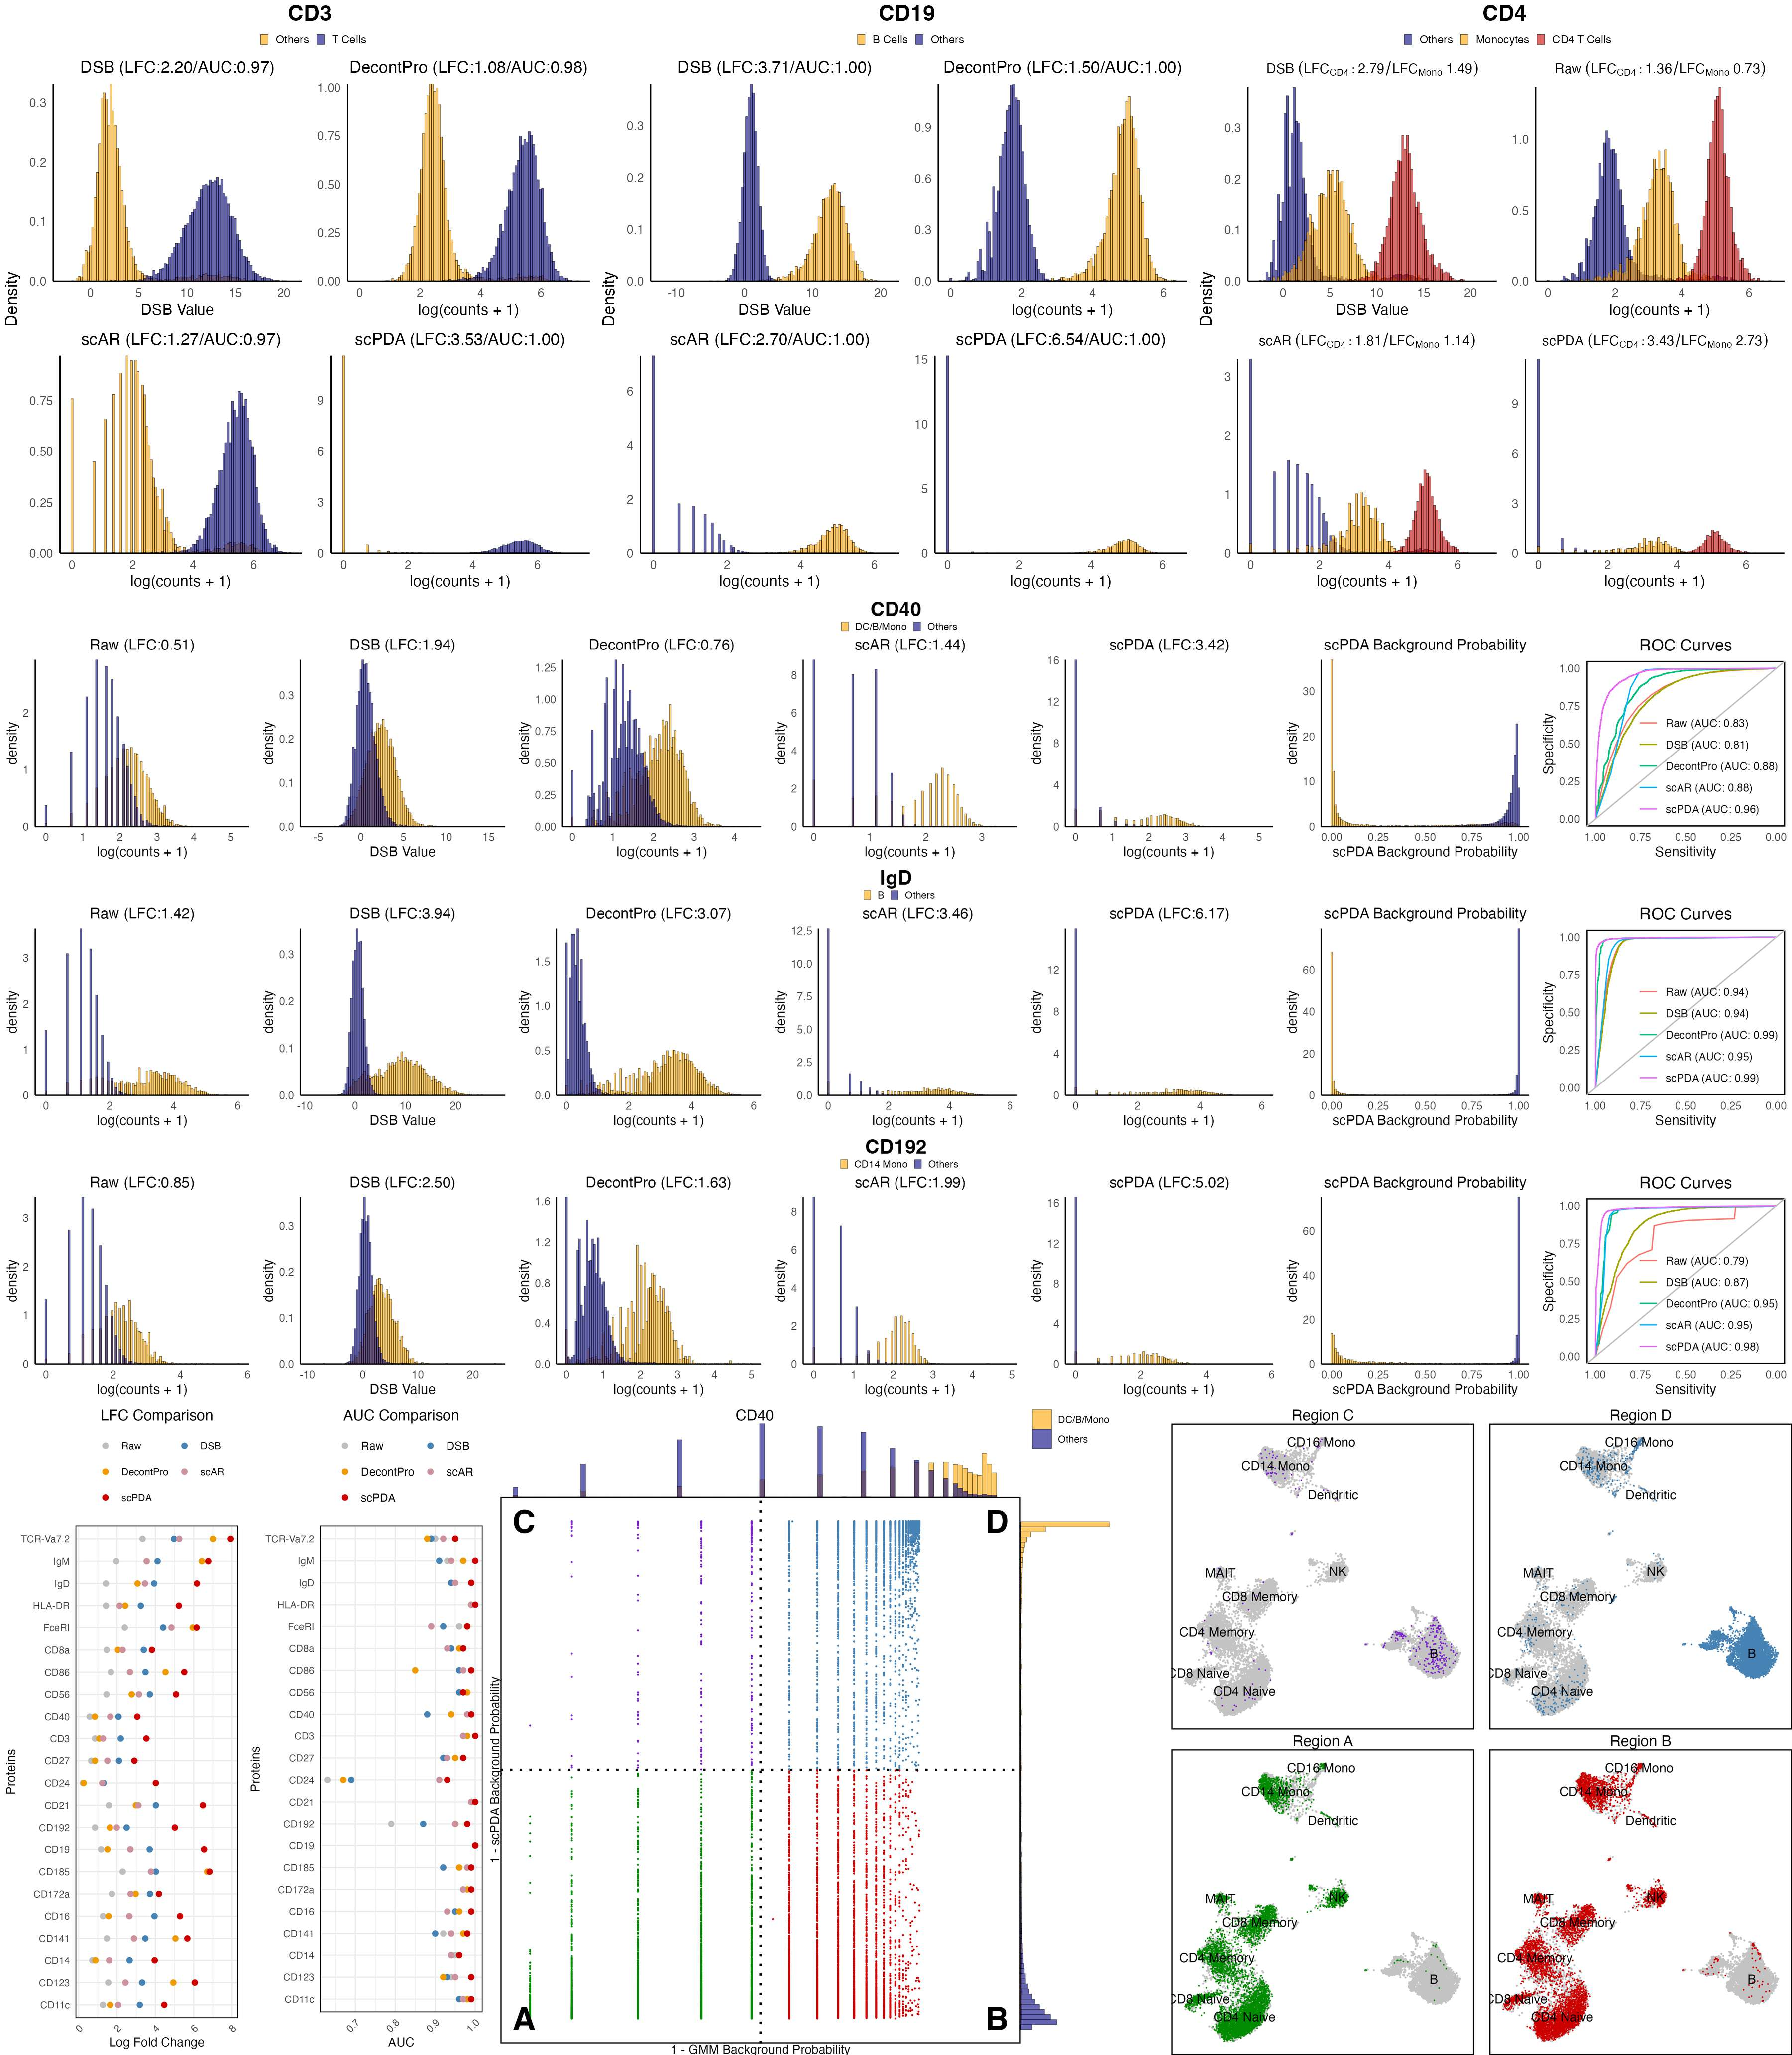

This figure's R source:
library(here)
setwd(here())
source('code/tools.R')

theme.border = theme(panel.background = element_rect(colour = "black", fill = NA, linewidth = 1))
title.center = theme(plot.title = element_text(hjust = 0.5, face='plain'))
box = annotation_custom(grob = rectGrob(gp = gpar(fill = NA, col = "black", lwd = 2)),
                        xmin = -Inf, xmax = Inf, ymin = -Inf, ymax = Inf)
spacer <- plot_spacer() + theme_void() + theme(plot.background = element_blank())

tea <- readRDS('data/teaseq.rds')
empty = tea$empty; tea=tea$teaseq; tea=tea%>%subset(celltype != 'Unknown')
raw.counts = tea %>% GetAssayData(slot='counts') %>% as.matrix()
cell_log = raw.counts %>% log1p
prot.names=rownames(raw.counts); cell.names=colnames(raw.counts)
type_vec=tea$celltype
################################# scPDA #################################
pi = h5read('results/tea/tea_scPDA.h5', 'pi') %>% as.matrix()
colnames(pi)=colnames(raw.counts); rownames(pi)=rownames(raw.counts)
scPDA.counts = round(raw.counts * (1-pi))
################################# DSB #################################
dsb.counts = readRDS('results/tea/tea_dsb.rds')
################################# scAR #################################
scar.counts = h5read('results/tea/tea_scAR.h5', 'count') %>% as.matrix()
rownames(scar.counts) = prot.names; colnames(scar.counts) = cell.names
################################# DecontPro #################################
decont.counts = readr::read_csv('results/tea/tea_decontpro.csv')
decont.counts = column_to_rownames(decont.counts, var=colnames(decont.counts)[1]) %>% as.matrix()
rownames(decont.counts)=rownames(raw.counts); colnames(decont.counts)=colnames(raw.counts)

###########################################################################
################################ Figure a-c ################################
p_list = list()
prot='CD3'; pos=c('CD4 Memory', 'CD4 Naive', 'CD8 Memory', 'CD8 Naive', 'MAIT'); pos.name='T Cells'
roc.list = lapply(list(Raw=raw.counts,DSB=dsb.counts, DecontPro=decont.counts,scAR=scar.counts), 
                  function(x) assign_prob(counts=x, prot=prot,pos=pos,types=type_vec))
roc.list[['scPDA']] = roc_auc(pi, prot=prot,pos=pos,types=type_vec)
roc_vec = sapply(roc.list, function(x) as.numeric(x$auc))
p1 = overlap.gg(dsb.counts, prot=prot, pos=pos, title='DSB', pos.name=pos.name, types=type_vec, xlab='DSB Value', AUC=roc_vec['DSB']) + NoLegend() + labs(y=NULL)
p2 = overlap.gg(decont.counts, prot=prot, pos=pos, title='DecontPro', pos.name=pos.name, types=type_vec, AUC=roc_vec['DecontPro']) + NoLegend() + labs(y=NULL)
p3 = overlap.gg(scar.counts, prot=prot, pos=pos, title='scAR', pos.name=pos.name, types=type_vec, AUC=roc_vec['scAR']) + NoLegend() + labs(y=NULL)
p4 = overlap.gg(scPDA.counts, prot=prot, pos=pos, title='scPDA', pos.name=pos.name, types=type_vec, AUC=roc_vec['scPDA']) + NoLegend() + labs(y=NULL)
p1_with_leg = overlap.gg(raw.counts, prot=prot, pos=pos, title='Raw', pos.name=pos.name, types=type_vec, AUC=roc_vec['RAW']) + theme(legend.position = "top",  legend.justification = "center", legend.box = "horizontal",legend.key.size = unit(0.2, "cm"), legend.text = element_text(size = 8)) +guides(fill=guide_legend(title=NULL))
g <- ggplotGrob(p1_with_leg); legend_grob <- g$grobs[[which(g$layout$name == "guide-box")]]
hist.4 = grid.arrange(p1, p2, p3, p4, ncol=2)
CD3 = grid.arrange(legend_grob, hist.4, nrow=2, heights=c(0.05,1), top=textGrob(prot, gp=gpar(fontsize=16, fontface="bold")), left='Density')
p_list[[prot]] = CD3

prot='CD19'; pos=c('B'); pos.name='B Cells'
roc.list = lapply(list(Raw=raw.counts,DSB=dsb.counts, DecontPro=decont.counts,scAR=scar.counts), 
                  function(x) assign_prob(counts=x, prot=prot,pos=pos,types=type_vec))
roc.list[['scPDA']] = roc_auc(pi, prot=prot,pos=pos,types=type_vec)
roc_vec = sapply(roc.list, function(x) as.numeric(x$auc))
p1 = overlap.gg(dsb.counts, prot=prot, pos=pos, title='DSB', pos.name=pos.name, types=type_vec, xlab='DSB Value', AUC=roc_vec['DSB']) + NoLegend() + labs(y=NULL)
p2 = overlap.gg(decont.counts, prot=prot, pos=pos, title='DecontPro', pos.name=pos.name, types=type_vec, AUC=roc_vec['DecontPro']) + NoLegend() + labs(y=NULL)
p3 = overlap.gg(scar.counts, prot=prot, pos=pos, title='scAR', pos.name=pos.name, types=type_vec, AUC=roc_vec['scAR']) + NoLegend() + labs(y=NULL)
p4 = overlap.gg(scPDA.counts, prot=prot, pos=pos, title='scPDA', pos.name=pos.name, types=type_vec, AUC=roc_vec['scPDA']) + NoLegend() + labs(y=NULL)
p1_with_leg = overlap.gg(raw.counts, prot=prot, pos=pos, title='Raw', pos.name=pos.name, types=type_vec, AUC=roc_vec['Raw']) + theme(legend.position = "top",  legend.justification = "center", legend.box = "horizontal",legend.key.size = unit(0.2, "cm"), legend.text = element_text(size = 8)) +guides(fill=guide_legend(title=NULL))
g <- ggplotGrob(p1_with_leg); legend_grob <- g$grobs[[which(g$layout$name == "guide-box")]]
hist.4 = grid.arrange(p1, p2, p3, p4, ncol=2)
CD19 = grid.arrange(legend_grob, hist.4, nrow=2, heights=c(0.05,1), top=textGrob(prot, gp=gpar(fontsize=16, fontface="bold")), left='Density')
p_list[[prot]] = CD19

prot='CD4'; pos1=c("CD4 Memory","CD4 Naive"); pos2=c("CD14 Mono", "CD16 Mono", "Dendritic")
neg=c("B", "NK", "CD8 Naive", "CD8 Memory"); pos.name=c('CD4 T cells', 'Monocytes/DC')
p1=overlap3.gg(dsb.counts, prot=prot, types=type_vec, pos1=pos1, pos2 = pos2, neg = neg, title='DSB', pos.name=pos.name, xlab='DSB Value') + NoLegend() + labs(y=NULL)
p2=overlap3.gg(decont.counts, prot=prot, types=type_vec, pos1=pos1, pos2 = pos2, neg = neg, title='Raw', pos.name=pos.name) + NoLegend() + labs(y=NULL)
p3=overlap3.gg(scar.counts, prot=prot, types=type_vec, pos1=pos1, pos2 = pos2, neg = neg, title='scAR', pos.name=pos.name) + NoLegend() + labs(y=NULL)
p4=overlap3.gg(scPDA.counts, prot=prot, types=type_vec, pos1=pos1, pos2 = pos2, neg = neg, title='scPDA', pos.name=pos.name) + NoLegend() + labs(y=NULL)
p1_with_leg = overlap3.gg(raw.counts, prot=prot, types=type_vec, pos1=pos1, pos2 = pos2, neg = neg, title='Raw', pos.name=pos.name) + theme(legend.position = "top",  legend.justification = "center", legend.box = "horizontal",legend.key.size = unit(0.2, "cm"), legend.text = element_text(size = 8)) +guides(fill=guide_legend(title=NULL))
g <- ggplotGrob(p1_with_leg); legend_grob <- g$grobs[[which(g$layout$name == "guide-box")]]
hist.4 = grid.arrange(p1, p2, p3, p4, ncol=2)
CD4 = grid.arrange(legend_grob, hist.4, nrow=2, heights=c(0.05,1), top=textGrob(prot, gp=gpar(fontsize=16, fontface="bold")), left='Density')
p_list[[prot]] = CD4

combined_plot <- grid.arrange( grobs = p_list, ncol = 3)
ggsave("fig_reprod/Figure4_a-c.png", combined_plot, width = 18, height = 6, dpi = 200)
################################ Figure d-f ################################
plots = function(raw, dsb, decont, scar, scPDA, pi, prot, pos, pos.name, types){
  p1=overlap.gg(raw, prot, pos, pos.name, title='Raw', types) + NoLegend()
  p2=overlap.gg(dsb, prot, pos, pos.name, title='DSB', types, xlab='DSB Value') + NoLegend()
  p3=overlap.gg(decont, prot, pos, pos.name, title='DecontPro', types) + NoLegend()  
  p4=overlap.gg(scar, prot, pos, pos.name, title='scAR', types) + NoLegend()
  p5=overlap.gg(scPDA, prot, pos, pos.name, title='scPDA', types) + NoLegend()
  p6=overlap.gg(expm1(pi), prot, pos, pos.name, title='scPDA Background Probability', 
                types, ifLFC=FALSE, xlab='scPDA Background Probability') + NoLegend()
  roc.list = lapply(list(Raw=raw,DSB=dsb, DecontPro=decont,scAR=scar), 
                    function(x) assign_prob(counts=x, prot=prot,pos=pos,types=types))
  roc.list[['scPDA']] = roc_auc(pi, prot=prot,pos=pos,types=types)
  p7=curve.gg(roc.list)
  
  # Fetch the Legend
  p1_with_leg = overlap.gg(raw, prot, pos, pos.name, title='Raw', types) + 
    theme(legend.position = "top",  legend.justification = "center", legend.box = "horizontal",
          legend.key.size = unit(0.2, "cm"), legend.text = element_text(size = 8))+
    guides(fill=guide_legend(title=NULL))
  g <- ggplotGrob(p1_with_leg); legend_grob <- g$grobs[[which(g$layout$name == "guide-box")]]
  
  p.all = grid.arrange(p1,p2,p3,p4,p5,p6,p7, nrow=1)
  p.all = grid.arrange(legend_grob, p.all, heights=c(0.05,1), 
                       top=textGrob(prot, gp=gpar(fontsize=16, fontface="bold")))
  return(p.all)
}
p_list = list()
prot='CD40'; pos=c('B', 'Dendritic', 'CD16 Mono', 'CD14 Mono'); pos.name='DC/B/Mono'
p = plots(raw.counts, dsb.counts, decont.counts, scar.counts, scPDA.counts, pi, prot, pos, pos.name, types=type_vec)
p_list[[prot]] = p

prot='IgD'; pos=c('B'); pos.name='B'
p = plots(raw.counts, dsb.counts, decont.counts, scar.counts, scPDA.counts, pi, prot, pos, pos.name, types=type_vec)
p_list[[prot]] = p

prot='CD192'; pos=c('CD14 Mono'); pos.name='CD14 Mono'
p = plots(raw.counts, dsb.counts, decont.counts, scar.counts, scPDA.counts, pi, prot, pos, pos.name, types=type_vec)
p_list[[prot]] = p

combined_plot <- grid.arrange( grobs = p_list, ncol = 1)
ggsave("fig_reprod/Figure4_d-f.png", combined_plot, width = 20, height = 9, dpi = 200)
################################ All Plots ########################################
plots = function(raw, dsb, decont, scar, scPDA, prot, pos, pos.name, types){
  par(mfrow=c(1,7))
  lfc.raw = overlap(raw, prot, pos, pos.name, title='Raw', types)
  lfc.dsb = overlap(dsb, prot, pos, pos.name, title='DSB', types, xlab='DSB Value')
  lfc.decont = overlap(decont, prot, pos, pos.name, title='DecontPro', types)  
  lfc.scar = overlap(scar, prot, pos, pos.name, title='scAR', types)
  lfc.scPDA = overlap(scPDA, prot, pos, pos.name, title='scPDA', types)
  overlap(pi, prot, pos, pos.name, title='scPDA Background Probability', 
          types, ifprob=TRUE, xlab='scPDA Background Probability')
  roc.list = lapply(list(Raw=raw,DSB=dsb, DecontPro=decont, scAR=scar), 
                    function(x) assign_prob(counts=x, prot=prot,pos=pos,types=types))
  roc.list[['scPDA']] = roc_auc(pi, prot=prot,pos=pos,types=types)
  curve(roc.list, prot)
  auc=sapply(roc.list, function(x) x$auc)
  return(list(Raw=lfc.raw, DSB=lfc.dsb, DecontPro=lfc.decont, scAR=lfc.scar, scPDA=lfc.scPDA, AUC=auc))
}
pdf('fig_reprod/Supplementary.pdf', width=18, height=3, title='Background Probability for Marker Proteins')
lfc.df = data.frame(Raw=numeric(0), DSB=numeric(0), scAR=numeric(0), scPDA=numeric(0)); auc.df = lfc.df
par(mfrow=c(23,1))
marker.list = list()
marker=list(prot='CD14', pos=c('CD14 Mono', 'Dendritic'), pos.name='DC/CD14 Mono'); marker.list = append(marker.list, list(marker))
marker=list(prot='CD11c', pos=c('CD14 Mono', 'CD16 Mono', 'NK','Dendritic'), pos.name='DC/Mono/NK'); marker.list = append(marker.list, list(marker))
marker=list(prot='CD123', pos=c('CD14 Mono', 'CD16 Mono', 'B','Dendritic'), pos.name='DC/Mono/B'); marker.list = append(marker.list, list(marker))
marker=list(prot='CD141', pos=c('CD14 Mono', 'CD16 Mono', 'Dendritic'), pos.name='DC/Mono'); marker.list = append(marker.list, list(marker))
marker=list(prot='CD16', pos=c('CD16 Mono', 'Dendritic', 'NK'), pos.name='DC/CD16 Mono/NK'); marker.list = append(marker.list, list(marker))
marker=list(prot='CD172a', pos=c('CD14 Mono', 'CD16 Mono', 'Dendritic'), pos.name='DC/Mono'); marker.list = append(marker.list, list(marker))
marker=list(prot='CD185', pos=c('B'), pos.name='B'); marker.list = append(marker.list, list(marker))
marker=list(prot='CD19', pos=c('B'), pos.name='B'); marker.list = append(marker.list, list(marker))
marker=list(prot='CD192', pos=c('CD14 Mono'), pos.name='CD14 Mono'); marker.list = append(marker.list, list(marker))
marker=list(prot='CD21', pos=c('B'), pos.name='B'); marker.list = append(marker.list, list(marker))
marker=list(prot='CD24', pos=c('B'), pos.name='B'); marker.list = append(marker.list, list(marker))
marker=list(prot='CD27', pos=c('CD4 Memory', 'CD4 Naive', 'CD8 Memory', 'CD8 Naive', 'MAIT'), pos.name='T Cells'); marker.list = append(marker.list, list(marker))
marker=list(prot='CD3', pos=c('CD4 Memory', 'CD4 Naive', 'CD8 Memory', 'CD8 Naive', 'MAIT'), pos.name='T Cells'); marker.list = append(marker.list, list(marker))
marker=list(prot='CD40', pos=c('B', 'Dendritic'), pos.name='B/DC'); marker.list = append(marker.list, list(marker))
marker=list(prot='CD56', pos=c('MAIT', 'NK'), pos.name='NK/MAIT'); marker.list = append(marker.list, list(marker))
marker=list(prot='CD86', pos=c('CD14 Mono', 'CD16 Mono', 'Dendritic'), pos.name='DC/Mono'); marker.list = append(marker.list, list(marker))
marker=list(prot='CD8a', pos=c('CD8 Memory', 'CD8 Naive', 'MAIT'), pos.name='CD8 T/MAIT'); marker.list = append(marker.list, list(marker))
marker=list(prot='FceRI', pos=c('Dendritic'), pos.name='Dendritic'); marker.list = append(marker.list, list(marker))
marker=list(prot='HLA-DR', pos=c('CD14 Mono', 'CD16 Mono', 'Dendritic', 'B'), pos.name='B/DC/Mono'); marker.list = append(marker.list, list(marker))
marker=list(prot='IgD', pos=c('B'), pos.name='B'); marker.list = append(marker.list, list(marker))
marker=list(prot='IgM', pos=c('B'), pos.name='B'); marker.list = append(marker.list, list(marker))
marker=list(prot='TCR-Va7.2', pos=c('MAIT'), pos.name='MAIT'); marker.list = append(marker.list, list(marker))
for (marker in marker.list){
  prot = marker$prot; pos=marker$pos; pos.name=marker$pos.name
  result = plots(raw=raw.counts, dsb=dsb.counts, decont=decont.counts, scar=scar.counts, 
                 scPDA=scPDA.counts, prot=prot, pos=pos, pos.name=pos.name, types=type_vec)
  prot.lfc = data.frame(Raw=result$Raw, DSB=result$DSB, DecontPro=result$DecontPro, scAR=result$scAR, scPDA=result$scPDA, row.names=prot); 
  prot.auc = data.frame(Raw=NA, DSB=NA, DecontPro=NA, scAR=NA, scPDA=NA, row.names=prot)
  prot.auc[1,]=as.numeric(result$AUC)
  lfc.df=rbind(lfc.df, prot.lfc); auc.df=rbind(auc.df, prot.auc)
}
dev.off()
################################################################################
########################### Fig g-i ############################################
color_values = c("Raw" = "grey", "DSB"="steelblue", "DecontPro"="orange2", "scAR"="pink3", "scPDA"="red3")
df_long.lfc <- tidyr::gather(lfc.df %>% rownames_to_column(var='protein'), key = "method", value = "expression", -protein)
df_long.lfc$method <- factor(df_long.lfc$method, levels = c("Raw", "DSB", "DecontPro", "scAR", "scPDA"))
p.lfc = ggplot(df_long.lfc, aes(x = protein, y = expression, color = method)) + geom_point(size = 2) + 
  theme_minimal() + title.center + box + coord_flip() + 
  labs(title='LFC Comparison', x='Proteins', y='Log Fold Change') +
  theme(axis.text.x = element_text(angle = 45, hjust = 1), 
        legend.position = "top", legend.justification = 0.5, 
        legend.title = element_blank(), legend.background = element_blank())+
  scale_color_manual(values = color_values)+
  guides(color = guide_legend(nrow = 3, byrow = TRUE))

df_long.auc <- tidyr::gather(auc.df %>% rownames_to_column(var='protein'), key = "method", value = "expression", -protein)
df_long.auc$method <- factor(df_long.auc$method, levels = c("Raw", "DSB", "DecontPro", "scAR", "scPDA"))
p.auc = ggplot(df_long.auc, aes(x = protein, y = expression, color = method)) + geom_point(size = 2) + 
  theme_minimal() + title.center + box + coord_flip() + 
  labs(title='AUC Comparison', x='Proteins', y='AUC') +
  theme(axis.text.x = element_text(angle = 45, hjust = 1), 
        legend.position = "top", legend.justification = 0.5, 
        legend.text = element_text(size = 10), 
        legend.title = element_blank(), legend.background = element_blank())+
  scale_color_manual(values = color_values)+
  guides(color = guide_legend(nrow = 3, byrow = TRUE))

p_list = list()
p_list[['LFC']] = p.lfc
p_list[['AUC']] = p.auc
combined_plot <- grid.arrange( grobs = p_list, ncol = 2)
ggsave("fig_reprod/Figure4_g-h.png", combined_plot, width = 6, height = 8, dpi = 300)

################################################################################
########################### Fig i ##############################################
set.seed(2)
prot='CD40'; pos=c('B', 'Dendritic', 'CD14 Mono', 'CD16 Mono'); pos.name='DC/B/Mono'
prot_raw=log1p(raw.counts[prot,]); prot_pi=pi[prot,]
gmm = Mclust(prot_raw, G=2, warn = FALSE, verbose = FALSE)
raw.foreground = gmm$z[,2,drop=FALSE] %>% t()
rownames(raw.foreground)=prot

prot_leg = overlap.gg(raw.foreground, prot, pos, pos.name, title='Raw', types=type_vec)
prob_dens = overlap.gg(1-pi, prot, pos, pos.name, title='1 - Background Probability', 
                       types=type_vec, ifLFC=FALSE, xlab='1 - Background Probability')+
  NoLegend() + coord_flip() + cowplot::theme_nothing()
prot_dens = prot_leg + ggtitle('CD40') + theme_void() + NoLegend() + title.center
g <- ggplotGrob(prot_leg)
legend_grob <- g$grobs[[which(g$layout$name == "guide-box")]]

prot_raw=log1p(raw.counts[prot,]); prot_pi=pi[prot,]
annot = data.frame(x=rep(c(0,1),2), y=c(0,0,1,1),t=c("A","B","C","D"))
df = data.frame(raw_prob=raw.foreground[1,], scPDA_prob=1-prot_pi, type=tea$celltype)
df$section <- with(df, factor( 
  ifelse(raw_prob < 0.5 & scPDA_prob < 0.5, "SectionA",
         ifelse(raw_prob >= 0.5 & scPDA_prob < 0.5, "SectionB",
                ifelse(raw_prob < 0.5 & scPDA_prob >= 0.5, "SectionC", "SectionD")))))
scatter=ggplot(df)+geom_point(aes(x=raw_prob, y=scPDA_prob, color=section), size=0.2)+
  scale_color_manual(values=c("SectionA"="green4", "SectionB"="red3", "SectionC"="purple3", "SectionD"="steelblue")) +
  cowplot::theme_nothing()+xlab('1 - GMM Background Probability')+ylab('1 - scPDA Background Probability')+
  geom_hline(yintercept = c(0.5), linetype='dotted', linewidth=1)+
  geom_vline(xintercept = c(0.5), linetype='dotted', linewidth=1)+
  theme(panel.border = element_rect(colour = "black", fill=NA, linewidth=1),
        axis.title.x = element_text(face="plain", color="black", size=11),
        axis.title.y = element_text(face="plain", color="black", size=11,angle=90, vjust=0.5))+
  geom_text(data=annot, aes(x=x,y=y,label=t), color='black', size=10, fontface="bold")

scatter = grid.arrange(prot_dens, legend_grob, scatter, prob_dens, widths=c(6,1), heights=c(1,6))

p1 = DimPlot(tea, reduction='CLR_wnn_umap', group.by='celltype', 
             cells.highlight = rownames(df %>% filter(section == 'SectionA')),
             cols.highlight = 'green4', pt.size=0.2, sizes.highlight=0.05, label=TRUE)+
  theme_void() + NoLegend() + theme.border + ggtitle('Region A') + title.center

p2 = DimPlot(tea, reduction='CLR_wnn_umap', group.by='celltype', 
             cells.highlight = rownames(df %>% filter(section == 'SectionB')),
             cols.highlight = 'red3', pt.size=0.2, sizes.highlight=0.05, label=TRUE)+
  theme_void() + NoLegend() + theme.border + ggtitle('Region B') + title.center

p3 = DimPlot(tea, reduction='CLR_wnn_umap', group.by='celltype', 
             cells.highlight = rownames(df %>% filter(section == 'SectionC')),
             cols.highlight = 'purple3', pt.size=0.2, sizes.highlight=0.05, label=TRUE)+
  theme_void() + NoLegend() + theme.border + ggtitle('Region C') + title.center

p4 = DimPlot(tea, reduction='CLR_wnn_umap', group.by='celltype', 
             cells.highlight = rownames(df %>% filter(section == 'SectionD')),
             cols.highlight = 'steelblue', pt.size=0.2, sizes.highlight=0.05, label=TRUE)+
  theme_void() + NoLegend() + theme.border + ggtitle('Region D') + title.center

umaps = grid.arrange(p3, spacer, p4, p1, spacer, p2, widths=c(20,1,20), heights=c(20,20))

all = grid.arrange(scatter, spacer, umaps, widths=c(10,1,10))
ggsave('fig_reprod/Figure4_i.png', plot=all, width=16, height=8, dpi=300)


################################################################################
########################### Combine ############################################
row1 <- image_read("fig_reprod/Figure4_a-c.png")
target_width <- image_info(row1)$width

row2 <- image_read("fig_reprod/Figure4_d-f.png")
row2 <- image_resize(row2, paste0(target_width, "x"))

img3 <- image_read("fig_reprod/Figure4_g-h.png")
img4 <- image_read("fig_reprod/Figure4_i.png")
ratio_d = image_info(img3)$width/(image_info(img3)$width+image_info(img4)$width)
img3 = image_resize(img3, paste0(target_width*ratio_d, "x"))
img4 = image_resize(img4, paste0(target_width*(1-ratio_d), "x"))
row3 <- image_append(c(img3, img4))

final_image <- image_append(c(row1, row2, row3), stack = TRUE)
image_write(final_image, path = "fig_reprod/Figure4.jpg", format="jpeg", quality=60)

file.remove("fig_reprod/Figure4_a-c.png",
            "fig_reprod/Figure4_d-f.png",
            "fig_reprod/Figure4_g-h.png",
            "fig_reprod/Figure4_i.png")